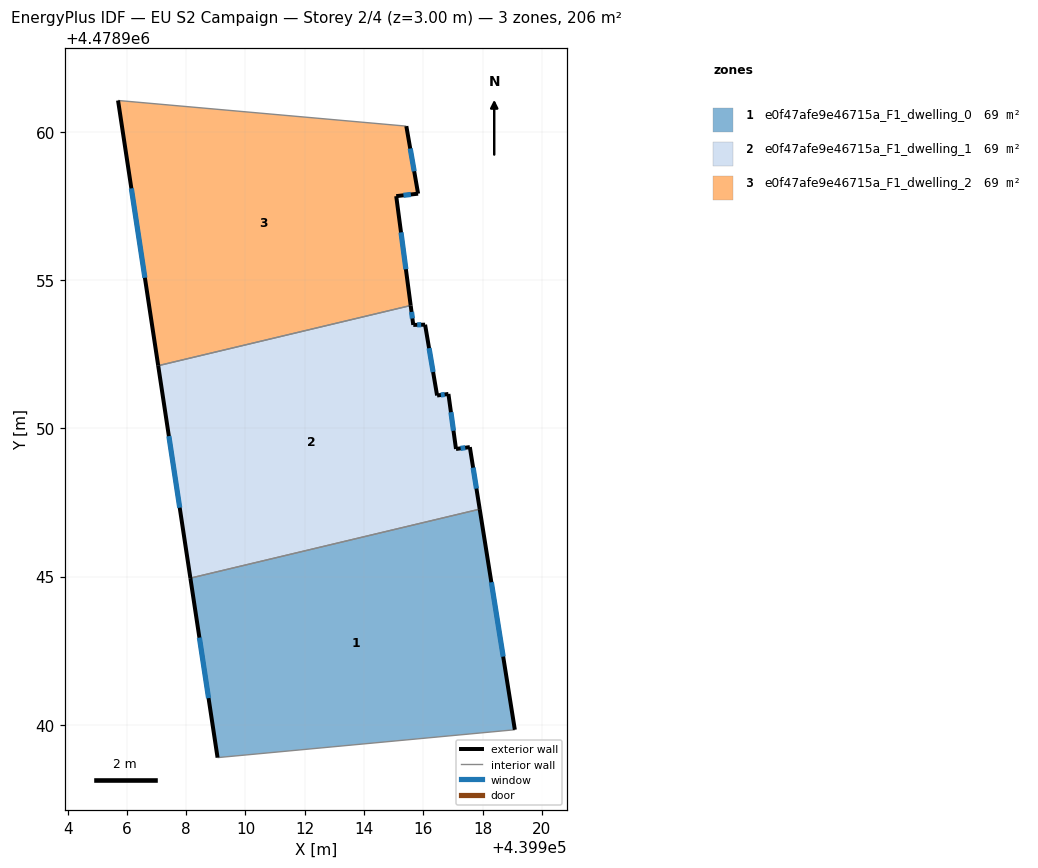
=== STOREY PLAN SPEC (per zone: floor XY polygon, exterior-wall plan segments, windows/doors) ===
zone 1: e0f47afe9e46715a_F1_dwelling_0  (68.5 m²)
  floor: (439917.90, 4478947.28) (439919.09, 4478939.83) (439909.06, 4478938.89) (439908.14, 4478944.95)
  exterior wall: (439919.09, 4478939.83) – (439917.90, 4478947.28)  [7.5 m]
    window: (439918.70, 4478942.30) – (439918.30, 4478944.81)  [2.6 m²]
  exterior wall: (439908.14, 4478944.95) – (439909.06, 4478938.89)  [6.1 m]
    window: (439908.44, 4478942.94) – (439908.75, 4478940.90)  [2.1 m²]
  interior walls: 2
zone 2: e0f47afe9e46715a_F1_dwelling_1  (68.5 m²)
  floor: (439916.06, 4478953.50) (439916.46, 4478951.11) (439916.85, 4478951.16) (439917.10, 4478949.31) (439917.57, 4478949.37) (439917.90, 4478947.28) (439908.14, 4478944.95) (439907.05, 4478952.12) (439915.57, 4478954.15) (439915.66, 4478953.49)
  exterior wall: (439916.85, 4478951.16) – (439916.47, 4478951.11)  [0.4 m]
    window: (439916.72, 4478951.14) – (439916.59, 4478951.13)  [0.1 m²]
  exterior wall: (439917.10, 4478949.31) – (439916.85, 4478951.16)  [1.9 m]
    window: (439917.02, 4478949.92) – (439916.93, 4478950.55)  [0.6 m²]
  exterior wall: (439917.57, 4478949.37) – (439917.10, 4478949.31)  [0.5 m]
    window: (439917.42, 4478949.35) – (439917.26, 4478949.33)  [0.2 m²]
  exterior wall: (439917.90, 4478947.28) – (439917.57, 4478949.37)  [2.1 m]
    window: (439917.79, 4478947.97) – (439917.68, 4478948.68)  [0.7 m²]
  exterior wall: (439907.05, 4478952.12) – (439908.14, 4478944.95)  [7.2 m]
    window: (439907.41, 4478949.74) – (439907.78, 4478947.32)  [2.5 m²]
  exterior wall: (439915.66, 4478953.49) – (439915.57, 4478954.15)  [0.7 m]
    window: (439915.63, 4478953.71) – (439915.60, 4478953.93)  [0.2 m²]
  exterior wall: (439916.06, 4478953.50) – (439915.66, 4478953.49)  [0.4 m]
    window: (439915.93, 4478953.50) – (439915.79, 4478953.49)  [0.1 m²]
  exterior wall: (439916.47, 4478951.11) – (439916.06, 4478953.50)  [2.4 m]
    window: (439916.33, 4478951.90) – (439916.19, 4478952.71)  [0.8 m²]
  interior walls: 2
zone 3: e0f47afe9e46715a_F1_dwelling_2  (68.5 m²)
  floor: (439915.43, 4478960.20) (439915.82, 4478957.92) (439915.09, 4478957.84) (439915.57, 4478954.15) (439907.05, 4478952.12) (439905.70, 4478961.07)
  exterior wall: (439915.57, 4478954.15) – (439915.09, 4478957.84)  [3.7 m]
    window: (439915.41, 4478955.37) – (439915.25, 4478956.61)  [1.3 m²]
  exterior wall: (439905.70, 4478961.07) – (439907.05, 4478952.12)  [9.1 m]
    window: (439906.15, 4478958.10) – (439906.61, 4478955.08)  [3.1 m²]
  exterior wall: (439915.82, 4478957.92) – (439915.43, 4478960.20)  [2.3 m]
    window: (439915.69, 4478958.68) – (439915.56, 4478959.44)  [0.8 m²]
  exterior wall: (439915.09, 4478957.84) – (439915.82, 4478957.92)  [0.7 m]
    window: (439915.33, 4478957.86) – (439915.58, 4478957.89)  [0.3 m²]
  interior walls: 2

=== DERIVED (storey summary) ===
Building: EU S2 Campaign
Storey: 2 of 4  (floor level z = 3.00 m)
Storey gross floor area: 205.5 m²
Zones on this storey: 3
  - e0f47afe9e46715a_F1_dwelling_0: floor 68.5 m²; exterior wall 13.7 m (41.0 m²); 2 window(s) 4.7 m²; WWR 11.4%
  - e0f47afe9e46715a_F1_dwelling_1: floor 68.5 m²; exterior wall 15.6 m (46.8 m²); 8 window(s) 5.3 m²; WWR 11.4%
  - e0f47afe9e46715a_F1_dwelling_2: floor 68.5 m²; exterior wall 15.8 m (47.5 m²); 4 window(s) 5.4 m²; WWR 11.4%
Zone adjacency (shared interzone walls):
  - e0f47afe9e46715a_F1_dwelling_0 ↔ e0f47afe9e46715a_F1_dwelling_1
  - e0f47afe9e46715a_F1_dwelling_1 ↔ e0f47afe9e46715a_F1_dwelling_2